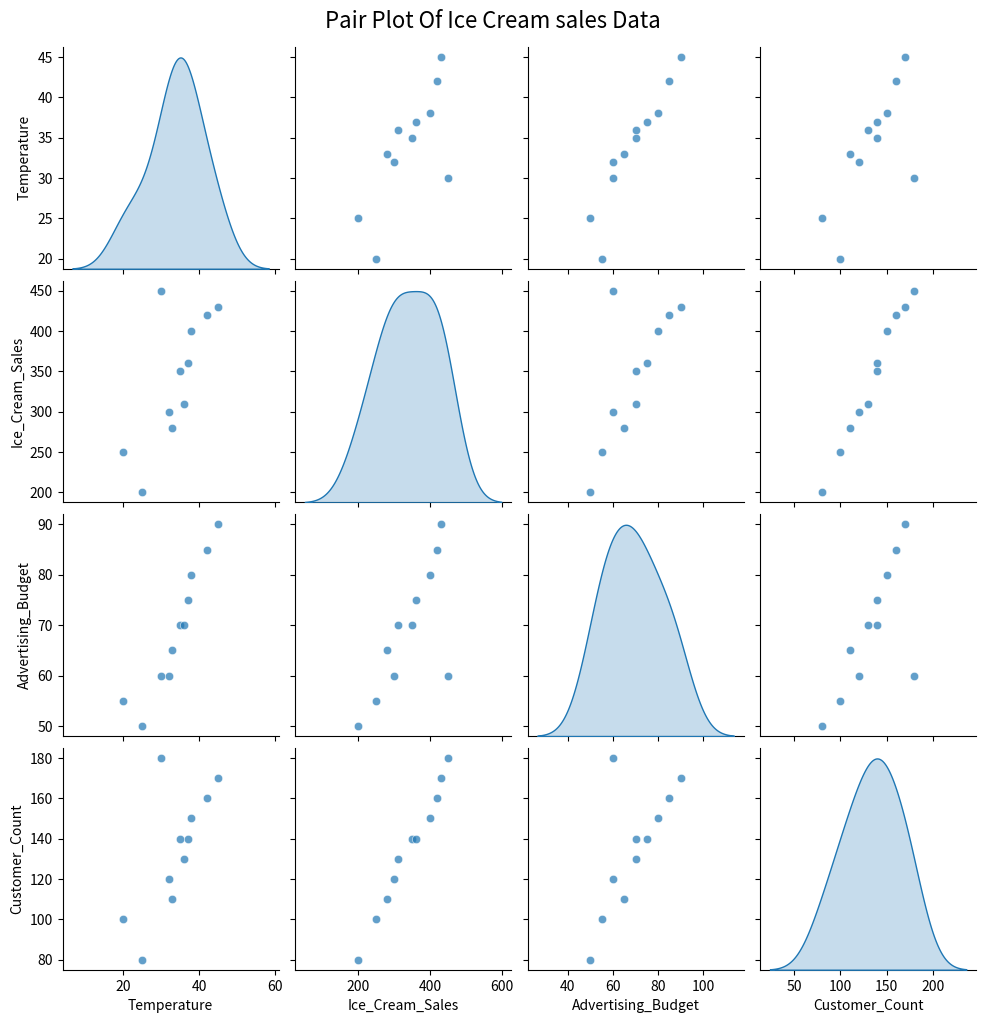

This chart was generated by the following Python code:
import pandas as pd
import seaborn as sns
import matplotlib.pyplot as plt
data = {
    'Temperature': [25, 20, 32, 35, 38, 42, 45, 30, 33, 36, 37],
    'Ice_Cream_Sales': [200, 250, 300, 350, 400, 420, 430, 450, 280, 310, 360],
    'Advertising_Budget': [50, 55, 60, 70, 80, 85, 90, 60, 65, 70, 75],
'Customer_Count': [80, 100, 120, 140, 150, 160, 170, 180, 110, 130, 140],
}
df = pd.DataFrame(data)
sns.pairplot(df, diag_kind='kde' , markers="o", plot_kws={'alpha':0.7})
plt.suptitle("Pair Plot Of Ice Cream sales Data", y=1.02, fontsize=16)
plt.show()

